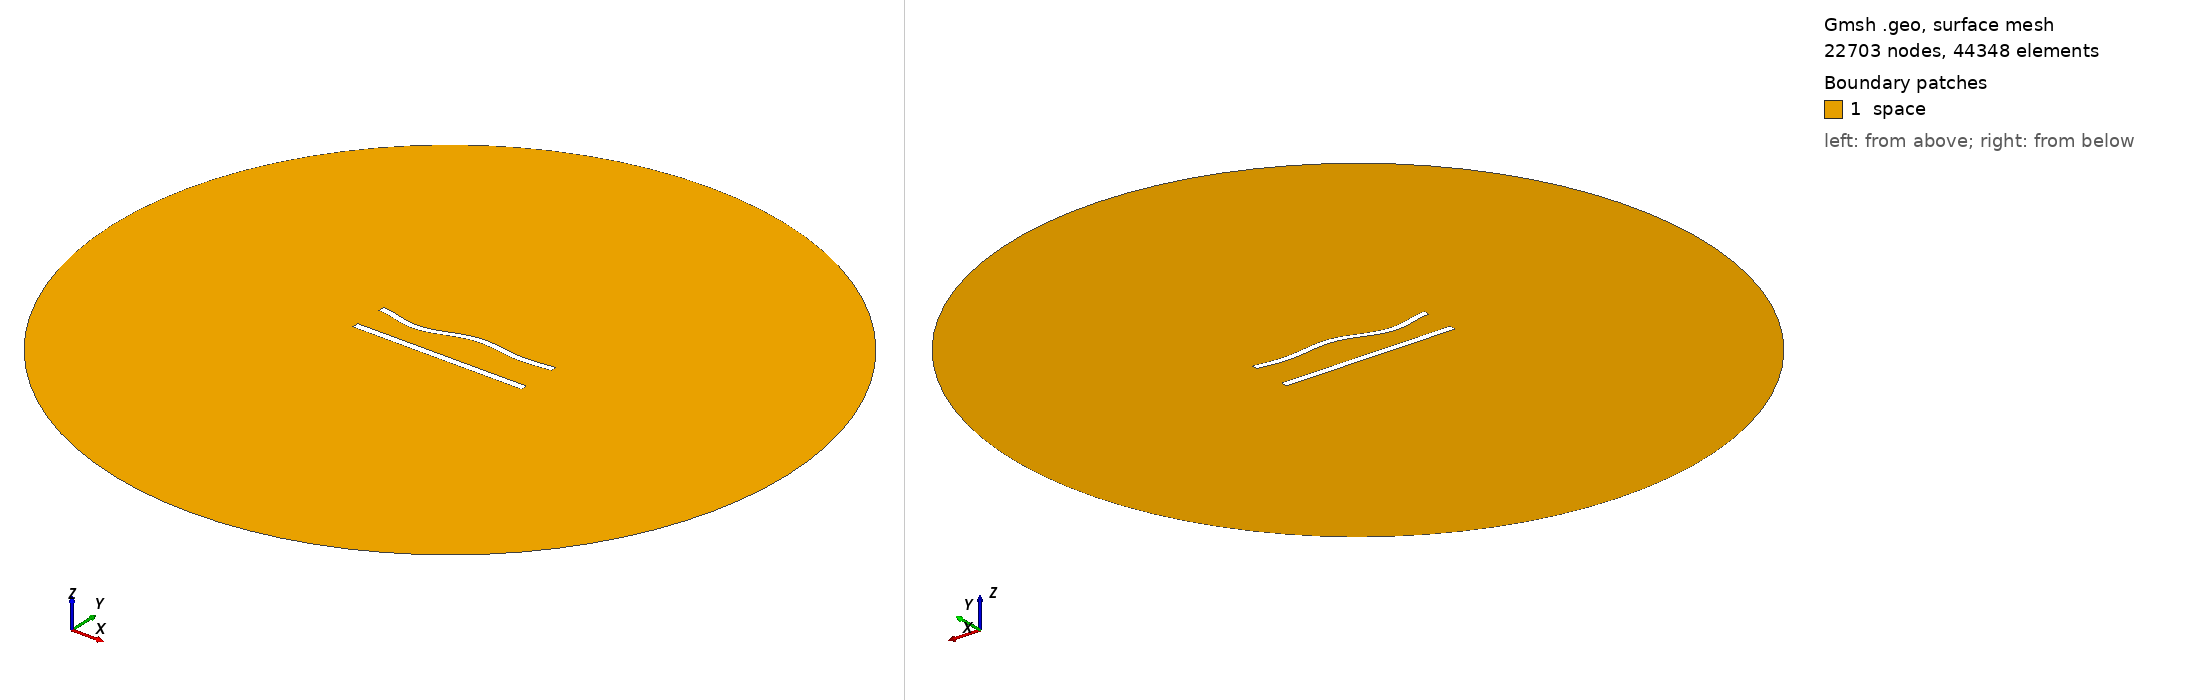

Gmsh geometry script, surface-meshed: 22703 nodes, 44348 surface elements. Boundary patches (legend numbers): 1 space. Left view from above one corner, right view from below the opposite corner. Legend entries are the model's physical surfaces. The drawing asked Gmsh for element sizes between 1% and 20% of the model's largest extent; the script's own settings can give other sizes.

=== 469.geo (drawn) ===
//---------------------------------------
// Geometry kernel
//---------------------------------------

SetFactory("OpenCASCADE");



//---------------------------------------
// Parameters of the geometry
//---------------------------------------

// Overetch of the upper plate
overetch = 0.125;

// Distance between the plates
distance = 20.0;

// Discretization over the x axis (for the deformation)
nx = 50; 

// Length of the plate
L = 100 - overetch; 

// Number of modes
n = 4; 

// 1st mode coefficient
coeff(1) = 1.5;
beta(1) = 0.596864 * 3.1415926535 / L;

// 2nd mode coefficient
coeff(2) = 0.0;
beta(2) = 1.49418 * 3.1415926535 / L;

// 3rd mode coefficient
coeff(3) = -1.5;
beta(3) = 2.50025 * 3.1415926535 / L;

// 4th mode coefficient
coeff(4) = -1.5;
beta(4) = 3.49999 * 3.1415926535 / L;



//---------------------------------------
// Upper plate (deformed rectangle)
//---------------------------------------

// Coordiantes of the upper plate
xmin = -50;
xmax = 50 - overetch;

// Height of the upper plate
yheight = 4 - 2 * overetch;

// Indexes of the points
UpperID[] = {};
LowerID[] = {};
LeftID[] = {};
RightID[] = {};

// Point index
p = 1;

// Horizontal edges
For i In {1:nx}
    x = xmin + (i-1)*(xmax - xmin)/(nx-1);

    y_bottom = distance / 2 + overetch;
    For j In {1:n}
        C = (Cosh(beta(j)*L) + Cos(beta(j)*L)) / (Sinh(beta(j)*L) + Sin(beta(j)*L));
        y_bottom  = y_bottom + coeff(j) * (Cosh(beta(j)*(x+50)) - Cos(beta(j)*(x+50)) - C * (Sinh(beta(j)*(x+50)) - Sin(beta(j)*(x+50))));
    EndFor

    y_top = y_bottom + yheight;

    Point(p) = {x, y_top, 0, 1.0};
    UpperID[i] = p;
    p = p + 1;

    Point(p) = {x, y_bottom, 0, 1.0};
    LowerID[i] = p;
    p = p + 1;
EndFor

// Create point lists
UpperPts[] = {}; LowerPts[] = {};
For i In {1:nx}
  UpperPts[] += {UpperID[i]};
  LowerPts[] += {LowerID[i]};
EndFor

// Build splines
Spline(1) = {UpperPts[]};
Spline(2) = {LowerPts[]};
Line(3) = {LowerPts[nx-1], UpperPts[nx-1]};
Line(4) = {LowerPts[0], UpperPts[0]};

// Build the plane surface
Curve Loop(1) = {2, 3, -1, -4};
Plane Surface(1) = {1};



//---------------------------------------
// Lower plate (rectangle)
//---------------------------------------

// Vertices
Point(1001) = {-50, -distance/2, 0, 1.0};
Point(1002) = { 50, -distance/2, 0, 1.0};
Point(1003) = { 50,  -distance/2 + 4, 0, 1.0};
Point(1004) = {-50,  -distance/2 + 4, 0, 1.0};

// Edges
Line(5) = {1001, 1002};
Line(6) = {1002, 1003};
Line(7) = {1003, 1004};
Line(8) = {1004, 1001};

// Plane surface
Line Loop(2) = {5, 6, 7, 8};
Plane Surface(2) = {2}; 



//---------------------------------------
// Outer (fictious) boundary
//---------------------------------------

// Points
Point(1005) = {0, 0, 0};       // Center
Point(1006) = {200, 0, 0};     // Start point
Point(1007) = {0, 200, 0};     // 90 degrees
Point(1008) = {-200, 0, 0};    // 180 degrees
Point(1009) = {0, -200, 0};    // 270 degrees

// Circle arcs (each needs start, center, end)
Circle(9) = {1006, 1005, 1007};
Circle(10) = {1007, 1005, 1008};
Circle(11) = {1008, 1005, 1009};
Circle(12) = {1009, 1005, 1006};

// Plane surface for the entire domain
Curve Loop(3) = {9, 10, 11, 12};
Surface(3) = {3};

// Subtract the plates from the whole domain to obtain the actual domain where we want to solve the equations
BooleanDifference{ Surface{3}; Delete; }{ Surface{1}; Surface{2}; Delete; }




//---------------------------------------
// Transfinite Lines/Curves
//---------------------------------------

// Set the number of points on the boundaries
r = 6;
d = 0.15;

// Plates
Transfinite Curve {1} = 50*r/4 Using Progression 1;
Transfinite Line {2} = 50*r Using Progression 1;
Transfinite Curve {3, 4} = 2*r Using Progression 1+d;
Transfinite Line {5} = 50*r/4 Using Progression 1;
Transfinite Line {7} = 50*r Using Progression 1;
Transfinite Line {6} = 2*r Using Progression 1-d;
Transfinite Line {8} = 2*r Using Progression 1+d;

// Outer boundary
Transfinite Line {9, 10, 11, 12} = 20 Using Progression 1;



//---------------------------------------
// Physical groups
//---------------------------------------                

// Physical curves (boundaries)
Physical Line("force_segment", 10) = {2};
Physical Line("upper_plate", 11) = {1, 3, 4};
Physical Line("lower_plate", 12) = {5, 6, 7, 8};
Physical Line("boundary", 20) = {9, 10, 11, 12};

// Physical Surfaces
Physical Surface("space", 30) = {3};



//---------------------------------------
// 6. Generate the Mesh
//---------------------------------------

// 2D mesh generation
Mesh 2;
